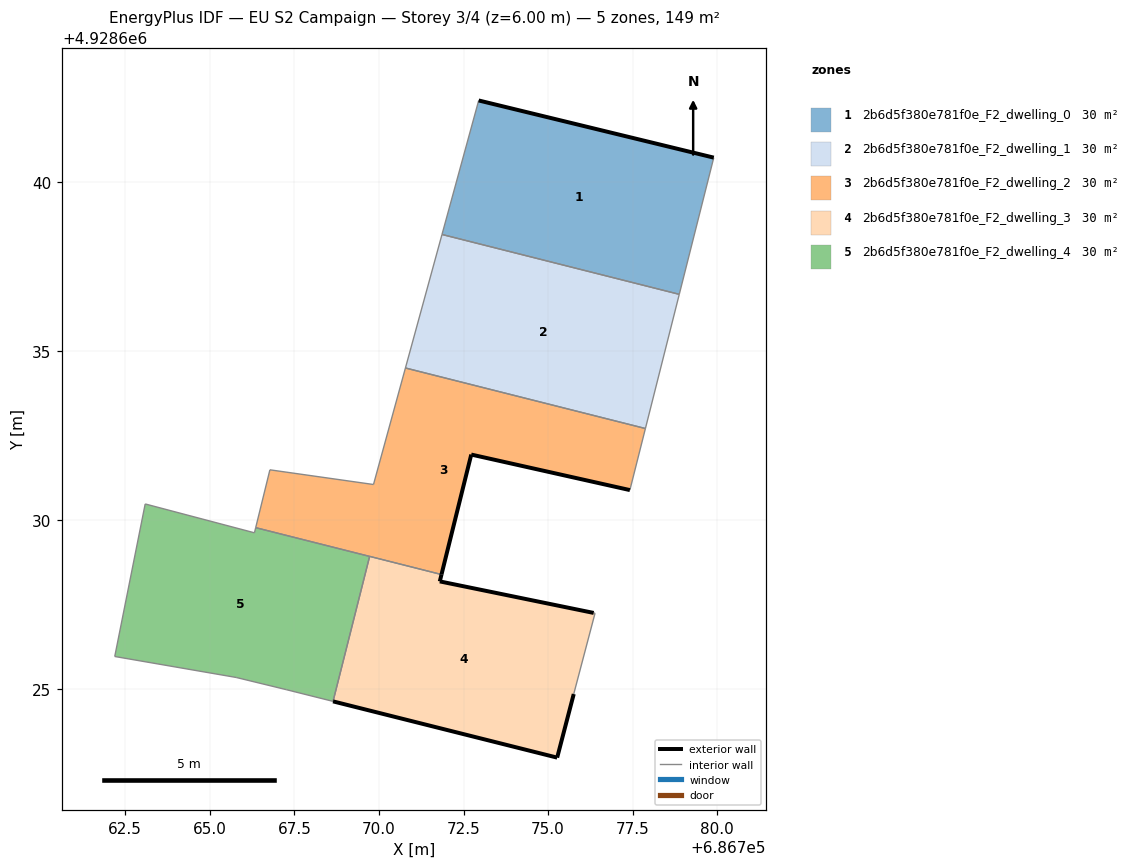
=== STOREY PLAN SPEC (per zone: floor XY polygon, exterior-wall plan segments, windows/doors) ===
zone 1: 2b6d5f380e781f0e_F2_dwelling_0  (29.8 m²)
  floor: (686778.88, 4928636.67) (686779.90, 4928640.71) (686772.95, 4928642.40) (686771.86, 4928638.44)
  exterior wall: (686772.95, 4928642.40) – (686779.90, 4928640.71)  [7.2 m]
  interior walls: 3
zone 2: 2b6d5f380e781f0e_F2_dwelling_1  (29.8 m²)
  floor: (686777.88, 4928632.70) (686778.88, 4928636.67) (686771.86, 4928638.44) (686770.78, 4928634.49)
  interior walls: 4
zone 3: 2b6d5f380e781f0e_F2_dwelling_2  (29.8 m²)
  floor: (686777.42, 4928630.88) (686777.88, 4928632.70) (686770.78, 4928634.49) (686769.84, 4928631.05) (686766.78, 4928631.48) (686766.36, 4928629.77) (686771.85, 4928628.39) (686772.73, 4928631.93)
  exterior wall: (686777.42, 4928630.88) – (686772.73, 4928631.93)  [4.8 m]
  exterior wall: (686772.73, 4928631.93) – (686771.85, 4928628.39)  [3.7 m]
  interior walls: 7
zone 4: 2b6d5f380e781f0e_F2_dwelling_3  (29.8 m²)
  floor: (686775.27, 4928622.97) (686775.76, 4928624.85) (686776.39, 4928627.24) (686776.35, 4928627.25) (686771.80, 4928628.18) (686771.85, 4928628.39) (686769.72, 4928628.92) (686768.64, 4928624.64)
  exterior wall: (686775.76, 4928624.85) – (686775.27, 4928622.97)  [1.9 m]
  exterior wall: (686775.27, 4928622.97) – (686768.64, 4928624.64)  [6.8 m]
  exterior wall: (686771.85, 4928628.39) – (686771.80, 4928628.18)  [0.2 m]
  exterior wall: (686771.80, 4928628.18) – (686776.35, 4928627.25)  [4.6 m]
  interior walls: 4
zone 5: 2b6d5f380e781f0e_F2_dwelling_4  (29.8 m²)
  floor: (686768.64, 4928624.64) (686769.72, 4928628.92) (686766.36, 4928629.77) (686766.32, 4928629.62) (686763.09, 4928630.47) (686762.19, 4928625.96) (686765.78, 4928625.34) (686767.26, 4928624.98)
  interior walls: 8

=== DERIVED (storey summary) ===
Building: EU S2 Campaign
Storey: 3 of 4  (floor level z = 6.00 m)
Storey gross floor area: 148.8 m²
Zones on this storey: 5
  - 2b6d5f380e781f0e_F2_dwelling_0: floor 29.8 m²; exterior wall 7.2 m (21.5 m²); WWR 0.0%
  - 2b6d5f380e781f0e_F2_dwelling_1: floor 29.8 m²
  - 2b6d5f380e781f0e_F2_dwelling_2: floor 29.8 m²; exterior wall 8.5 m (25.4 m²); WWR 0.0%
  - 2b6d5f380e781f0e_F2_dwelling_3: floor 29.8 m²; exterior wall 13.6 m (40.9 m²); WWR 0.0%
  - 2b6d5f380e781f0e_F2_dwelling_4: floor 29.8 m²
Zone adjacency (shared interzone walls):
  - 2b6d5f380e781f0e_F2_dwelling_0 ↔ 2b6d5f380e781f0e_F2_dwelling_1
  - 2b6d5f380e781f0e_F2_dwelling_1 ↔ 2b6d5f380e781f0e_F2_dwelling_2
  - 2b6d5f380e781f0e_F2_dwelling_2 ↔ 2b6d5f380e781f0e_F2_dwelling_3
  - 2b6d5f380e781f0e_F2_dwelling_2 ↔ 2b6d5f380e781f0e_F2_dwelling_4
  - 2b6d5f380e781f0e_F2_dwelling_3 ↔ 2b6d5f380e781f0e_F2_dwelling_4